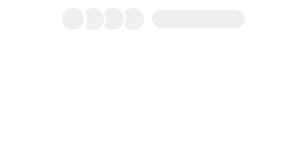
t = 0.00 s
t = 0.25 s: frame unchanged from t = 0.00 s, image omitted
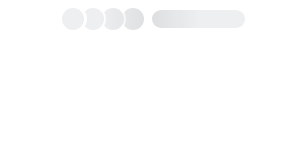
t = 0.50 s
t = 0.75 s: frame unchanged from t = 0.00 s, image omitted

The animated SVG that drew these frames (rendered in a browser with its animation timeline set to each time). Animation: 1 SMIL element (animate=1); one cycle of 1.00 s, repeats indefinitely.

<svg xmlns:xlink="http://www.w3.org/1999/xlink" xmlns="http://www.w3.org/2000/svg" viewBox="0 0 100% 100%"
    preserveAspectRatio="xMinYMin meet" style="width: 100%; height: 100%" fill="none">

    <svg height="100%">
        <rect width="100%" height="100%" fill="white" />
    </svg>
    <circle cx="133" cy="19" r="13" fill="white" />
    <circle id="animated-elements-1" cx="133" cy="19" r="11" fill="#eeeff0" />
    <circle cx="113" cy="19" r="13" fill="white" />
    <circle id="animated-elements-2" cx="113" cy="19" r="11" fill="#eeeff0" />
    <circle cx="93" cy="19" r="13" fill="white" />
    <circle id="animated-elements-3" cx="93" cy="19" r="11" fill="#eeeff0" />
    <circle cx="73" cy="19" r="13" fill="white" />
    <circle id="animated-elements-4" cx="73" cy="19" r="11" fill="#eeeff0" />
    <rect id="animated-elements" x="152" y="10" width="93" height="18" rx="9" fill="#eeeff0" />
    <circle cx="73" cy="19" r="13" fill="transparent" stroke="white" stroke-width="2"/>


    <rect id="msk1" width="100%" fill="url(#msk_gd)" mask="url(#headerMsk)" height="1270"/>

    <mask id="headerMsk" fill="white">
        <use xlink:href="#animated-elements"/>
        <use xlink:href="#animated-elements-1"/>
        <use xlink:href="#animated-elements-2"/>
        <use xlink:href="#animated-elements-3"/>
        <use xlink:href="#animated-elements-4"/>
    </mask>

    <linearGradient x1="66.6%" y1="50%" x2="33.3%" y2="50%" id="msk_gd">
        <stop stop-color="#000000" stop-opacity="0" offset="0%"/>
        <stop stop-color="#000000" stop-opacity="0.07" offset="50%"/>
        <stop stop-color="#000000" stop-opacity="0" offset="100%"/>
    </linearGradient>

    <animate xlink:href="#msk1" attributeName="x" from="-100%" to="100%" dur="1s" begin="0s" repeatCount="indefinite"/>
</svg>
